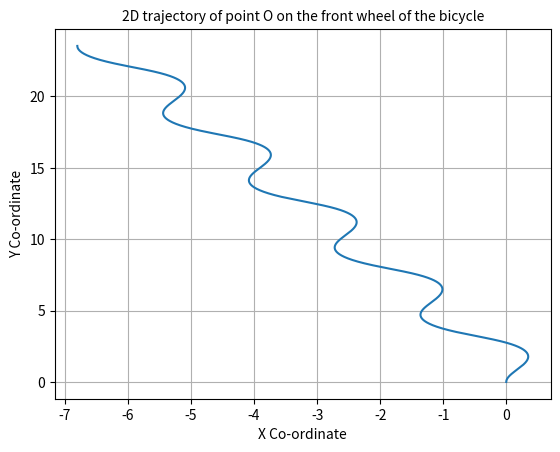

The matplotlib source for this figure:
# Python program to plot the trajectory of point O on the front wheel of a bicycle

import matplotlib.pyplot as plt
import math

t = 0                # time
dt = 0.001           # time interval - 1 millisecond
x = 0                # x coordinate - initial value
y = 0                # y coordinate - initial value
theta = math.pi/2    # angle between x axis and cycle frame (pose) - initial value
w = 10               # angular velocity of rear wheel in rad/sec
r = 0.25             # radius of the wheel in m
l = 1.5              # distance between front and rear wheel
T = 10               # total time considered
lx = []     
ly = []              # list initialization
la = []

while t <= T :       # loop for getting plot points
    
    alpha = (0.5) * math.sin(math.pi * t)     #steering angle
    v = ( w * r ) / math.cos(alpha)
    theta = theta + ((( v * math.sin(alpha))/l) * dt)
    x = x + ((( v * math.cos(theta - alpha))) * dt)
    y = y + ((( v * math.sin(theta - alpha))) * dt)
    
    lx.append(x)
    ly.append(y)
    
    t = t + dt
    
plt.plot(lx,ly)
plt.xlabel('X Co-ordinate')
plt.ylabel('Y Co-ordinate')
plt.title('2D trajectory of point O on the front wheel of the bicycle',fontsize=10)
plt.grid(True)
plt.show()